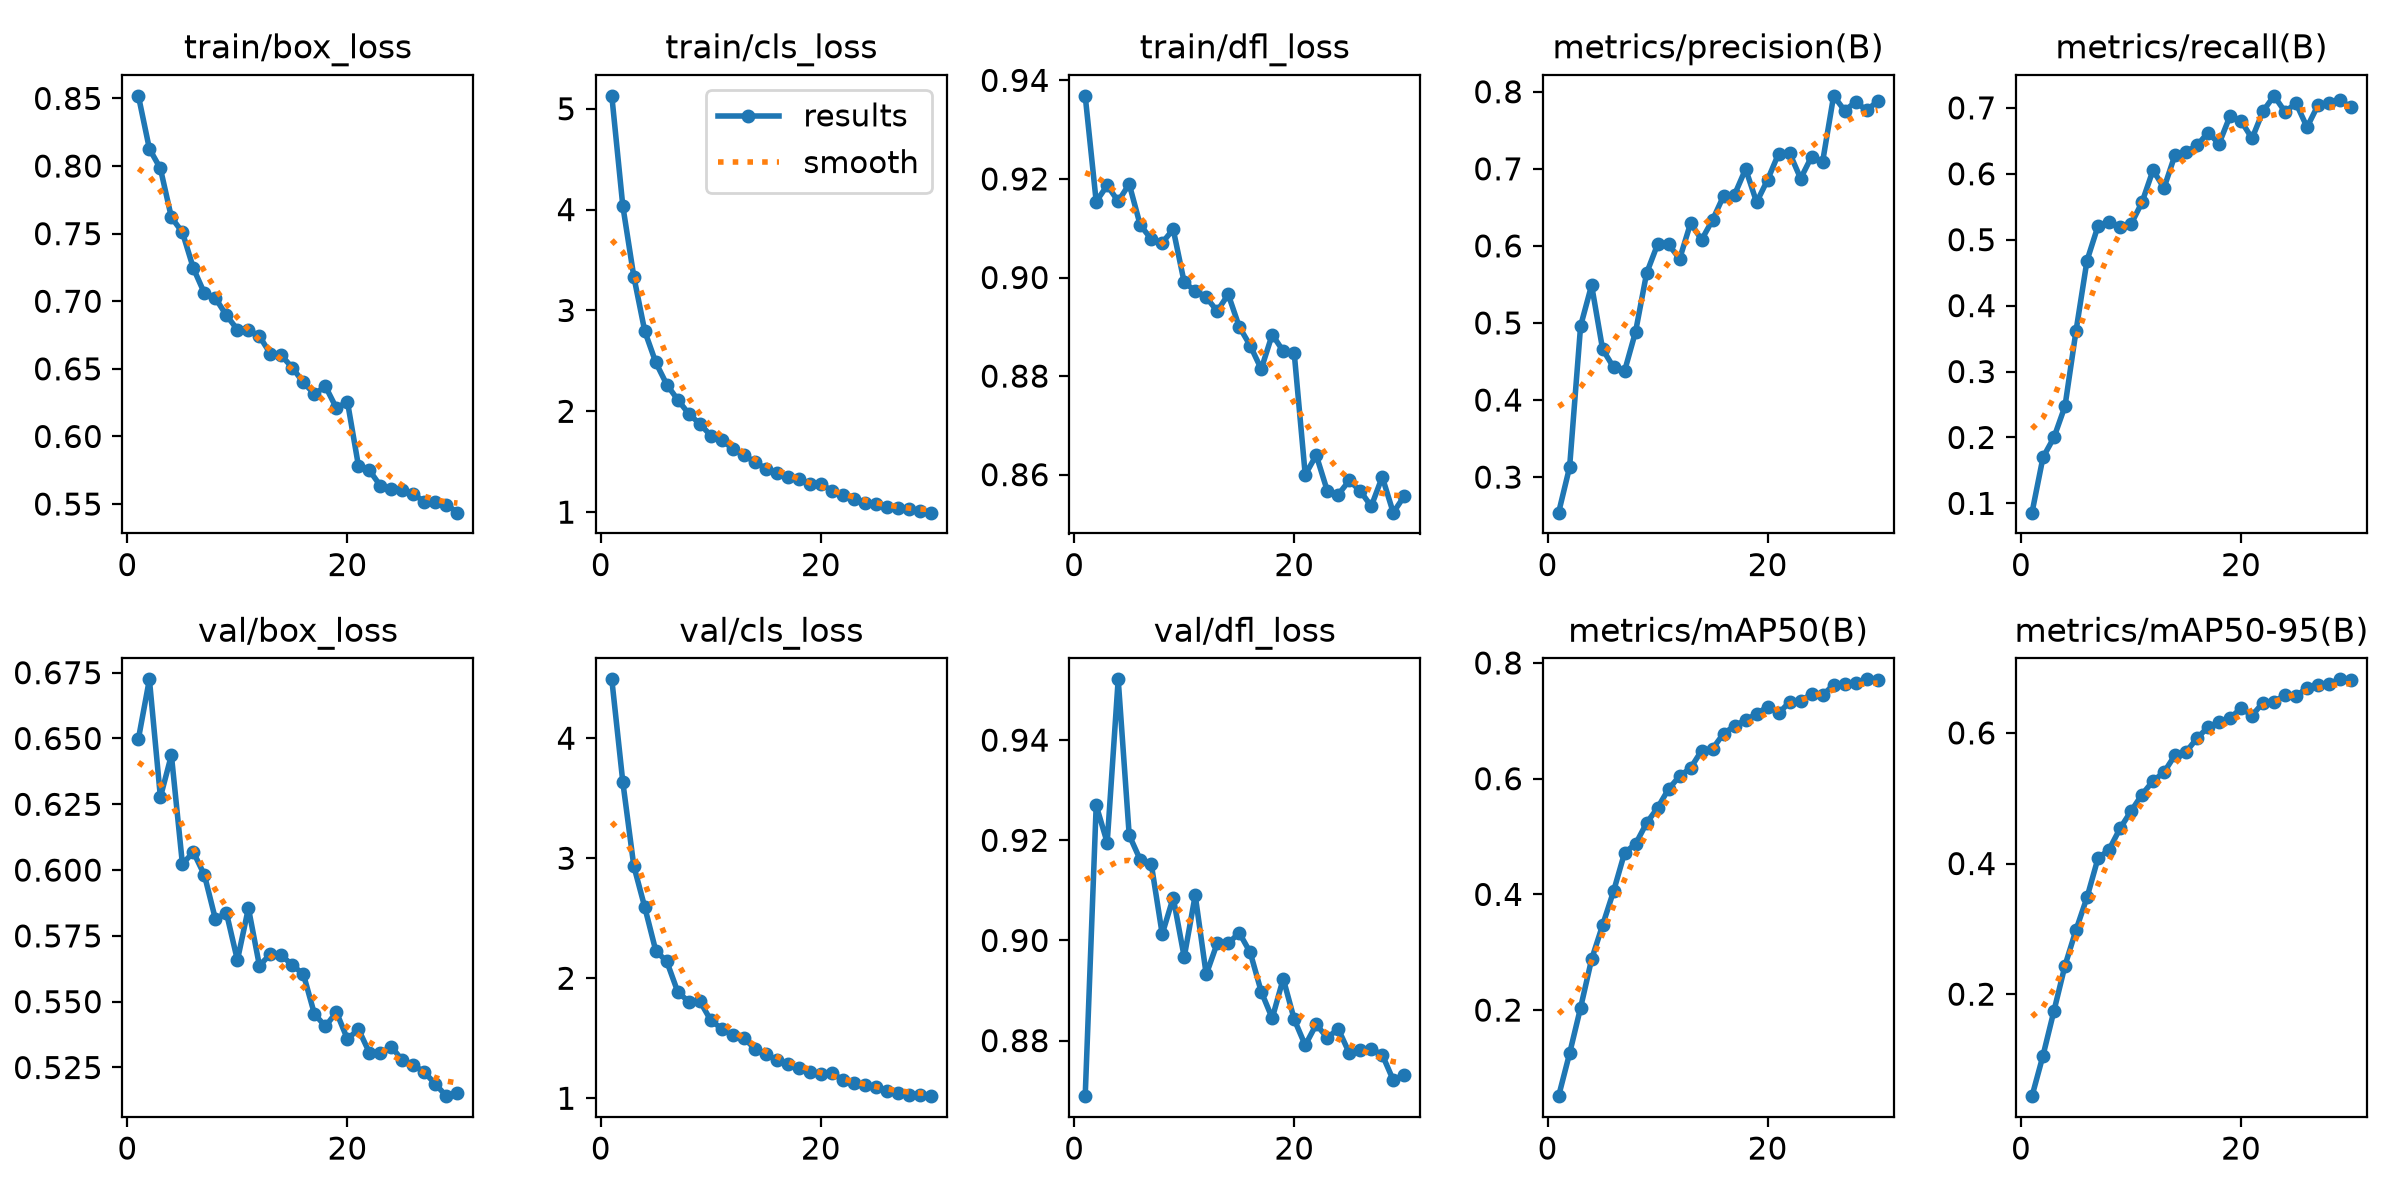

The table this chart was drawn from, first rows:
epoch, time, train/box_loss, train/cls_loss, train/dfl_loss, metrics/precision(B), metrics/recall(B), metrics/mAP50(B), metrics/mAP50-95(B), val/box_loss, val/cls_loss, val/dfl_loss, lr/pg0, lr/pg1, lr/pg2
1, 28.49, 0.8519, 5.128, 0.9369, 0.2539, 0.08589, 0.05126, 0.04385, 0.6498, 4.491, 0.8689, 5.60572e-05, 5.60572e-05, 5.60572e-05
2, 46.1, 0.8127, 4.037, 0.9154, 0.3129, 0.1698, 0.1251, 0.1059, 0.6725, 3.637, 0.927, 0.0001087, 0.0001087, 0.0001087
3, 63.13, 0.7982, 3.336, 0.9187, 0.4961, 0.2001, 0.2042, 0.1747, 0.6277, 2.936, 0.9195, 0.0001576, 0.0001576, 0.0001576
4, 79.96, 0.762, 2.793, 0.9154, 0.549, 0.2475, 0.2878, 0.2438, 0.6437, 2.591, 0.9521, 0.0001523, 0.0001523, 0.0001523
5, 96.86, 0.751, 2.484, 0.919, 0.4659, 0.3615, 0.3467, 0.2983, 0.6023, 2.228, 0.921, 0.0001467, 0.0001467, 0.0001467
6, 113.9, 0.7243, 2.264, 0.9106, 0.4424, 0.4683, 0.4057, 0.3481, 0.6068, 2.14, 0.9161, 0.0001411, 0.0001411, 0.0001411
7, 130.3, 0.7059, 2.114, 0.9078, 0.4378, 0.5208, 0.472, 0.4081, 0.5981, 1.885, 0.9153, 0.0001355, 0.0001355, 0.0001355
8, 147.2, 0.7023, 1.975, 0.9071, 0.4889, 0.5267, 0.4872, 0.421, 0.5814, 1.805, 0.9013, 0.00013, 0.00013, 0.00013
9, 163.6, 0.6896, 1.875, 0.9098, 0.5646, 0.5196, 0.5233, 0.4537, 0.5837, 1.81, 0.9085, 0.0001244, 0.0001244, 0.0001244
10, 180.3, 0.6791, 1.76, 0.899, 0.6021, 0.5234, 0.5497, 0.4802, 0.5658, 1.649, 0.8967, 0.0001188, 0.0001188, 0.0001188
11, 196.9, 0.6788, 1.715, 0.8973, 0.6019, 0.5567, 0.5822, 0.5055, 0.5856, 1.579, 0.909, 0.0001132, 0.0001132, 0.0001132
12, 213.4, 0.6742, 1.628, 0.896, 0.5831, 0.6054, 0.6044, 0.5264, 0.5637, 1.525, 0.8932, 0.0001077, 0.0001077, 0.0001077
13, 230.3, 0.6612, 1.564, 0.8932, 0.6295, 0.5786, 0.6184, 0.5398, 0.5681, 1.503, 0.8994, 0.0001021, 0.0001021, 0.0001021
14, 246.6, 0.6599, 1.498, 0.8966, 0.6079, 0.6287, 0.6485, 0.566, 0.5676, 1.412, 0.8994, 9.6499e-05, 9.6499e-05, 9.6499e-05
15, 263.6, 0.6507, 1.431, 0.89, 0.6338, 0.6334, 0.652, 0.5708, 0.5639, 1.366, 0.9015, 9.0922e-05, 9.0922e-05, 9.0922e-05
16, 280.1, 0.6399, 1.389, 0.8862, 0.665, 0.6429, 0.678, 0.5919, 0.5604, 1.318, 0.8976, 8.5345e-05, 8.5345e-05, 8.5345e-05
17, 296.7, 0.6313, 1.349, 0.8814, 0.6666, 0.6626, 0.6912, 0.6088, 0.5453, 1.286, 0.8898, 7.9768e-05, 7.9768e-05, 7.9768e-05
18, 313.4, 0.6371, 1.325, 0.8884, 0.6998, 0.6455, 0.7015, 0.6167, 0.5406, 1.251, 0.8845, 7.4191e-05, 7.4191e-05, 7.4191e-05
19, 330.1, 0.6209, 1.278, 0.8851, 0.6566, 0.6876, 0.7118, 0.6227, 0.546, 1.217, 0.8924, 6.8614e-05, 6.8614e-05, 6.8614e-05
20, 346.8, 0.6257, 1.281, 0.8846, 0.6858, 0.6802, 0.7246, 0.6377, 0.5358, 1.204, 0.8842, 6.3037e-05, 6.3037e-05, 6.3037e-05
21, 389.1, 0.5783, 1.213, 0.86, 0.7198, 0.6536, 0.7128, 0.6266, 0.5395, 1.211, 0.8791, 5.746e-05, 5.746e-05, 5.746e-05
22, 405.6, 0.5749, 1.169, 0.864, 0.7203, 0.695, 0.7328, 0.6463, 0.5306, 1.153, 0.8832, 5.1883e-05, 5.1883e-05, 5.1883e-05
23, 422.4, 0.5634, 1.127, 0.8568, 0.6874, 0.7183, 0.7344, 0.6479, 0.5304, 1.123, 0.8806, 4.6306e-05, 4.6306e-05, 4.6306e-05
24, 439.1, 0.5608, 1.091, 0.8559, 0.7159, 0.694, 0.7463, 0.6579, 0.5329, 1.112, 0.8823, 4.0729e-05, 4.0729e-05, 4.0729e-05
25, 455.7, 0.5607, 1.08, 0.8588, 0.7093, 0.7071, 0.7446, 0.6559, 0.5277, 1.095, 0.8775, 3.5152e-05, 3.5152e-05, 3.5152e-05
26, 472.7, 0.5572, 1.052, 0.8567, 0.7947, 0.6707, 0.762, 0.6693, 0.5259, 1.064, 0.8782, 2.9575e-05, 2.9575e-05, 2.9575e-05
27, 489.8, 0.5518, 1.038, 0.8536, 0.7756, 0.7042, 0.7628, 0.6732, 0.5232, 1.046, 0.8783, 2.3998e-05, 2.3998e-05, 2.3998e-05
28, 506.4, 0.5518, 1.031, 0.8595, 0.7867, 0.7068, 0.7647, 0.6755, 0.5187, 1.03, 0.8772, 1.8421e-05, 1.8421e-05, 1.8421e-05
29, 523.1, 0.5496, 1.008, 0.8523, 0.7761, 0.7119, 0.7717, 0.682, 0.5141, 1.029, 0.8721, 1.2844e-05, 1.2844e-05, 1.2844e-05
30, 540.2, 0.5436, 0.995, 0.8557, 0.7876, 0.7008, 0.7714, 0.6814, 0.5153, 1.018, 0.8732, 7.267e-06, 7.267e-06, 7.267e-06
